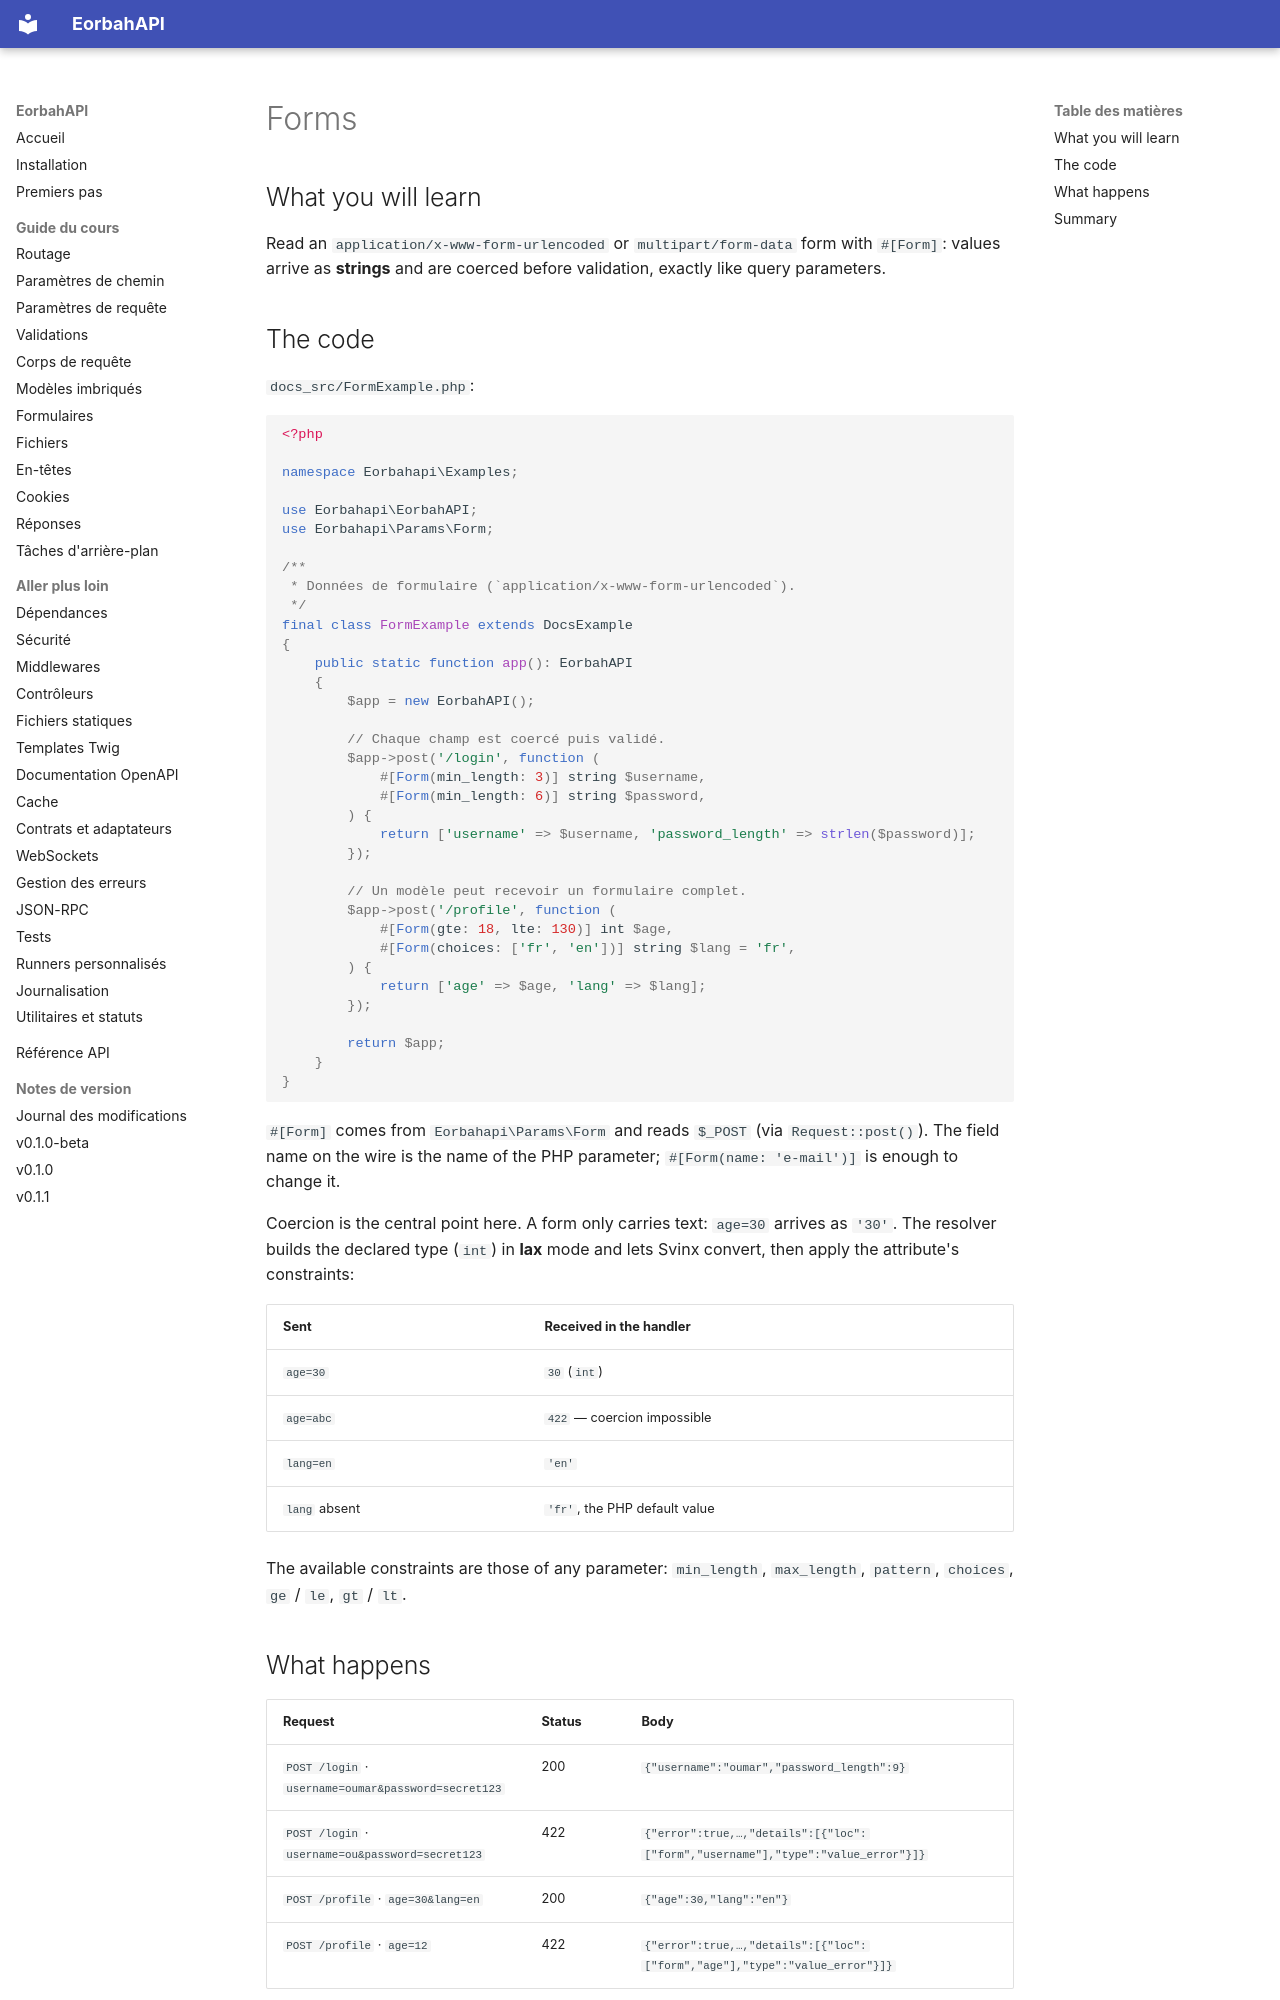

repository: EORBAH/EorbahAPI · page: en/forms/index.html · generator: mkdocs

# Forms

## What you will learn

Read an `application/x-www-form-urlencoded` or `multipart/form-data` form with `#[Form]`: values arrive as **strings** and are coerced before validation, exactly like query parameters.

## The code

`docs_src/FormExample.php`:

```php
<?php

namespace Eorbahapi\Examples;

use Eorbahapi\EorbahAPI;
use Eorbahapi\Params\Form;

/**
 * Données de formulaire (`application/x-www-form-urlencoded`).
 */
final class FormExample extends DocsExample
{
    public static function app(): EorbahAPI
    {
        $app = new EorbahAPI();

        // Chaque champ est coercé puis validé.
        $app->post('/login', function (
            #[Form(min_length: 3)] string $username,
            #[Form(min_length: 6)] string $password,
        ) {
            return ['username' => $username, 'password_length' => strlen($password)];
        });

        // Un modèle peut recevoir un formulaire complet.
        $app->post('/profile', function (
            #[Form(gte: 18, lte: 130)] int $age,
            #[Form(choices: ['fr', 'en'])] string $lang = 'fr',
        ) {
            return ['age' => $age, 'lang' => $lang];
        });

        return $app;
    }
}
```

`#[Form]` comes from `Eorbahapi\Params\Form` and reads `$_POST` (via `Request::post()`). The field name on the wire is the name of the PHP parameter; `#[Form(name: 'e-mail')]` is enough to change it.

Coercion is the central point here. A form only carries text: `age=30` arrives as `'30'`. The resolver builds the declared type (`int`) in **lax** mode and lets Svinx convert, then apply the attribute's constraints:

| Sent | Received in the handler |
| --- | --- |
| `age=30` | `30` (`int`) |
| `age=abc` | `422` — coercion impossible |
| `lang=en` | `'en'` |
| `lang` absent | `'fr'`, the PHP default value |

The available constraints are those of any parameter: `min_length`, `max_length`, `pattern`, `choices`, `ge` / `le`, `gt` / `lt`.
